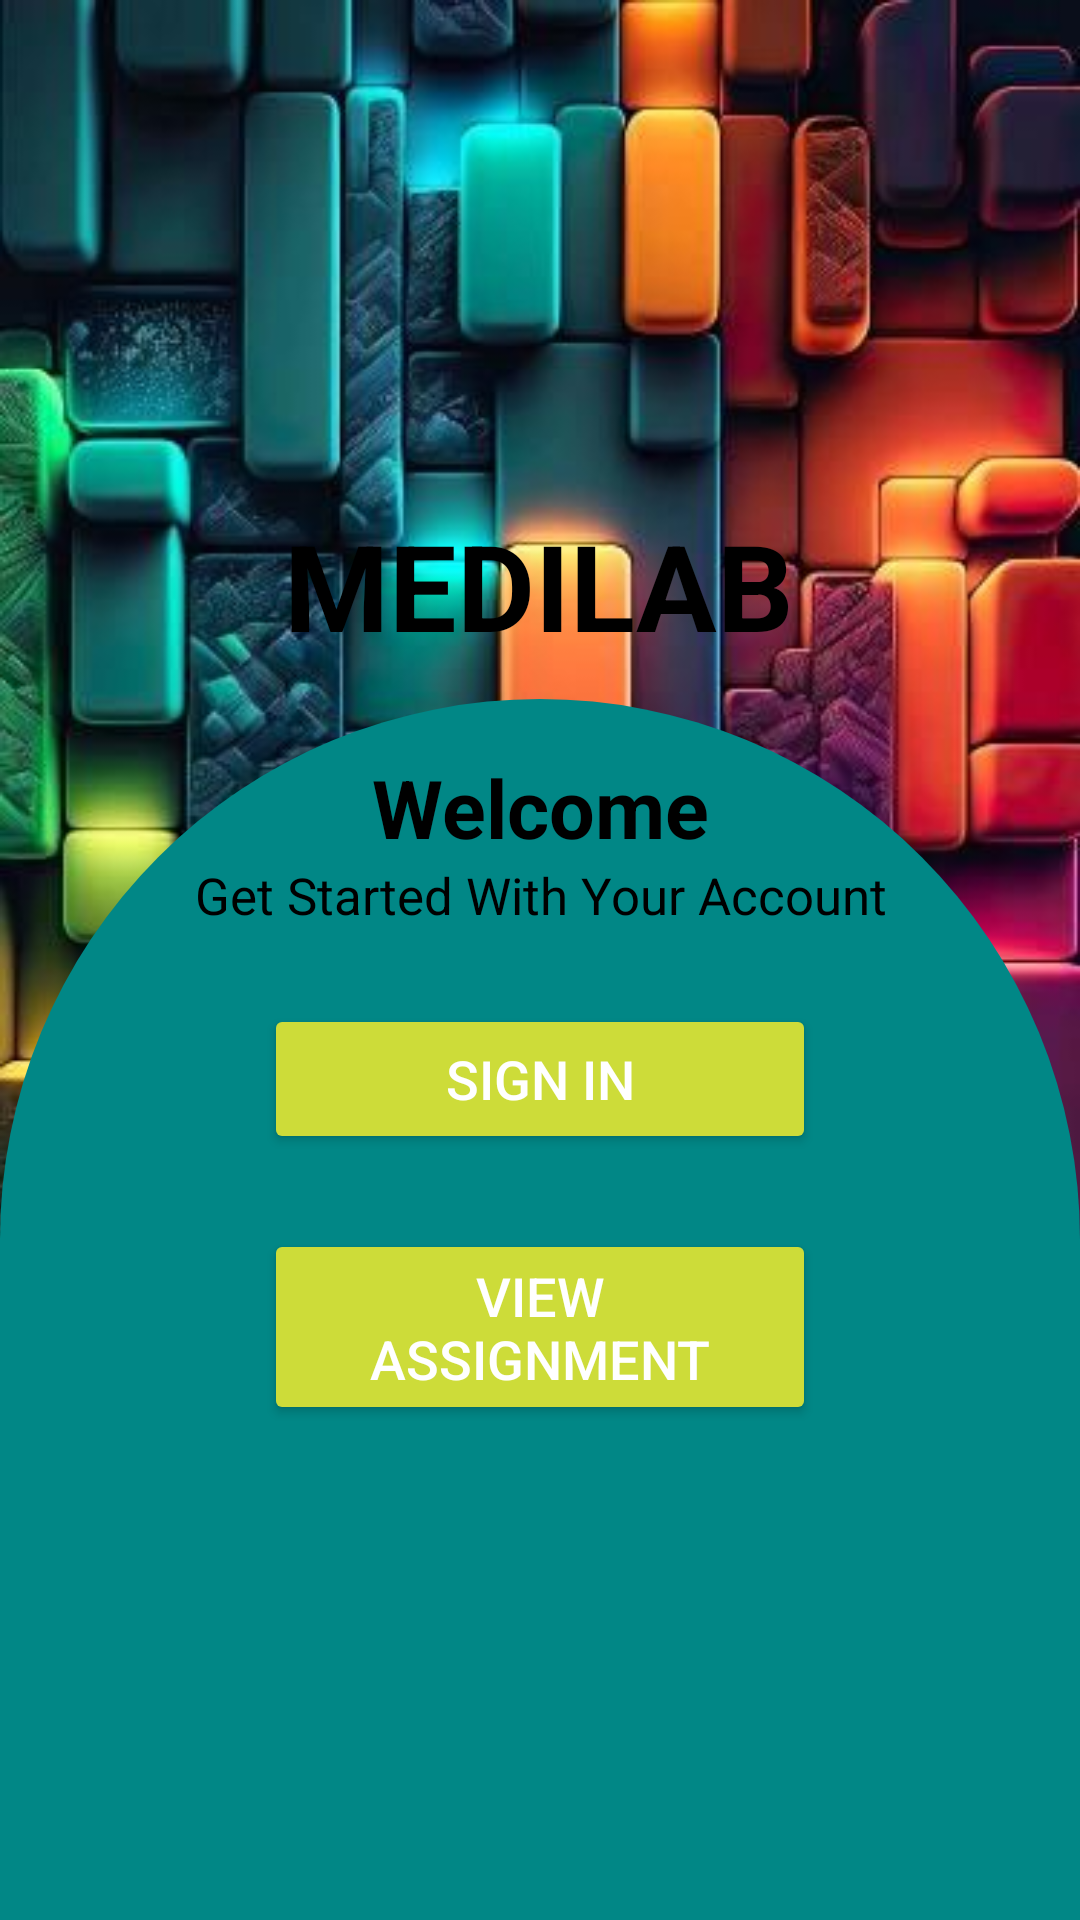

Produce the Android XML layout that renders to this screen, including the resource entries it uses.
<!-- AndroidManifest.xml: application theme Theme.NurseApplication -->
<!-- res/layout/activity_bottom_sheet.xml -->
<?xml version="1.0" encoding="utf-8"?>
<androidx.coordinatorlayout.widget.CoordinatorLayout
    xmlns:android="http://schemas.android.com/apk/res/android"
    xmlns:app="http://schemas.android.com/apk/res-auto"
    xmlns:tools="http://schemas.android.com/tools"
    android:layout_width="match_parent"
    android:background="@drawable/bg_1"
    android:layout_height="match_parent"
    tools:context=".BottomSheet">

    <TextView
        android:layout_width="wrap_content"
        android:layout_height="wrap_content"
        android:text="MEDILAB"
        android:textSize="40sp"
        android:layout_gravity="center"
        android:textColor="@color/black"
        android:layout_marginBottom="250dp"
        android:textStyle="bold"/>

    <FrameLayout
        android:id="@+id/bottomSheet"
        android:layout_width="match_parent"
        android:layout_height="407dp"
        android:background="@drawable/rounded"
        app:layout_behavior="com.google.android.material.bottomsheet.BottomSheetBehavior">

        <LinearLayout
            android:layout_width="match_parent"
            android:layout_height="match_parent"
            android:padding="18dp"
            android:orientation="vertical">



            <TextView
                android:layout_width="match_parent"
                android:layout_height="wrap_content"
                android:text="Welcome"
                android:textSize="27sp"
                android:textAlignment="center"
                android:textStyle="bold"
                android:textColor="@color/black"/>

            <TextView
                android:layout_width="match_parent"
                android:layout_height="wrap_content"
                android:text="Get Started With Your Account"
                android:textSize="17sp"
                android:textAlignment="center"
                android:textStyle="normal"
                android:textColor="@color/black"/>


            <Button
                android:id="@+id/buttonLoginButton"
                android:layout_width="match_parent"
                android:layout_height="50dp"
                android:text="Sign In"
                android:textSize="18sp"
                android:layout_marginLeft="70dp"
                android:layout_marginTop="25dp"
                android:layout_marginRight="70dp"
                android:textColor="@color/white"
                android:backgroundTint="#CDDC39"
                />

            <Button
                android:id="@+id/bottomViewAssignment"
                android:layout_width="match_parent"
                android:layout_height="wrap_content"
                android:layout_marginTop="25dp"
                android:text="View Assignment"
                android:textSize="18sp"
                android:layout_marginLeft="70dp"
                android:layout_marginRight="70dp"
                android:textColor="@color/white"
                android:backgroundTint="#CDDC39"/>


        </LinearLayout>

    </FrameLayout>

</androidx.coordinatorlayout.widget.CoordinatorLayout>
<!-- resources referenced by this layout -->
<resources>
  <color name="black">#FF000000</color>
  <color name="white">#FFFFFFFF</color>
  <!-- drawable bg_1: jpg bitmap (drawable, 44322 bytes) -->
  <!-- drawable rounded (drawable) -->
  <?xml version="1.0" encoding="utf-8"?>
  <shape xmlns:android="http://schemas.android.com/apk/res/android"
      android:shape="rectangle">
  
      <solid
          android:color="@color/teal_700"/>
      <corners
          android:topRightRadius="200dp"
          android:topLeftRadius="200dp"/>
  
  
  </shape>
  <style name="Theme.NurseApplication" parent="Base.Theme.NurseApplication" />
  <color name="teal_700">#FF018786</color>
  <style name="Base.Theme.NurseApplication" parent="Theme.MaterialComponents.Light.NoActionBar">
          
           <item name="colorPrimary">@color/app_color</item>
      </style>
  <color name="app_color">#3A6D3C</color>
</resources>
